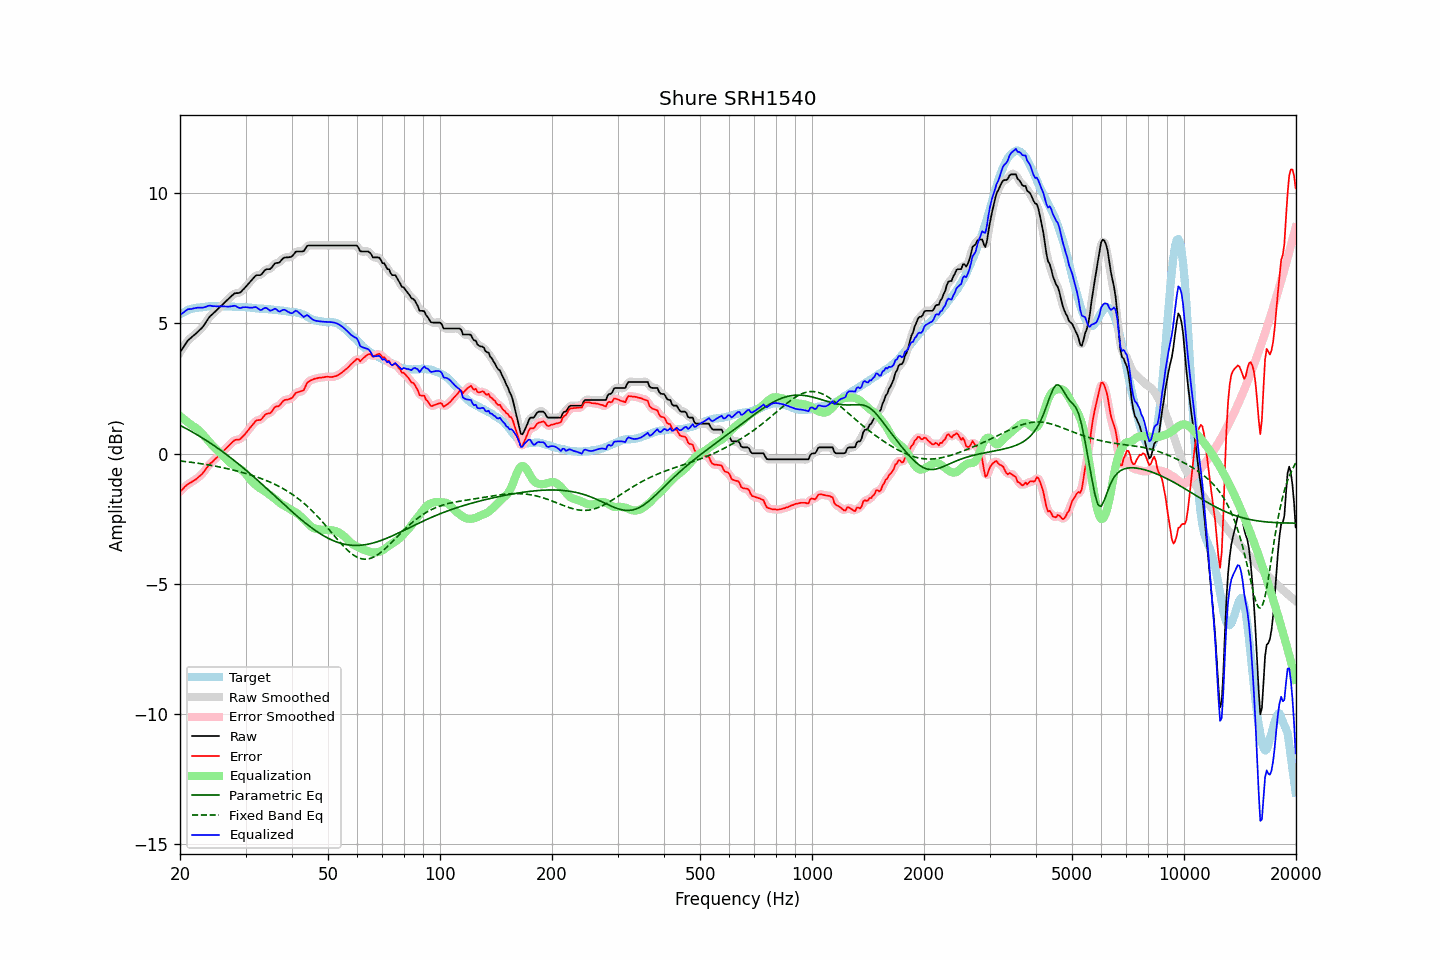

Values plotted in this chart, from the file beside it:
frequency, raw, error, smoothed, error_smoothed, equalization, parametric_eq, fixed_band_eq, equalized_raw, equalized_smoothed, target
20.00, 3.89, -1.45, 3.88, -1.46, 1.44, 1.08, -0.28, 5.33, 5.32, 5.34
20.20, 3.98, -1.40, 3.98, -1.40, 1.39, 1.05, -0.29, 5.37, 5.37, 5.38
20.40, 4.07, -1.34, 4.08, -1.34, 1.34, 1.02, -0.30, 5.41, 5.42, 5.41
20.61, 4.17, -1.27, 4.17, -1.28, 1.29, 0.99, -0.31, 5.46, 5.46, 5.44
20.81, 4.26, -1.22, 4.26, -1.22, 1.24, 0.95, -0.31, 5.50, 5.50, 5.48
21.02, 4.35, -1.17, 4.34, -1.17, 1.19, 0.92, -0.32, 5.54, 5.53, 5.52
21.23, 4.40, -1.13, 4.40, -1.13, 1.15, 0.89, -0.33, 5.54, 5.55, 5.53
21.44, 4.45, -1.10, 4.46, -1.10, 1.10, 0.85, -0.34, 5.55, 5.55, 5.55
21.66, 4.51, -1.06, 4.50, -1.06, 1.06, 0.82, -0.34, 5.57, 5.56, 5.57
21.87, 4.56, -1.02, 4.56, -1.02, 1.02, 0.78, -0.35, 5.58, 5.58, 5.58
22.09, 4.61, -0.99, 4.61, -0.98, 0.98, 0.74, -0.36, 5.59, 5.59, 5.60
22.31, 4.67, -0.93, 4.67, -0.93, 0.93, 0.71, -0.37, 5.60, 5.60, 5.60
22.54, 4.73, -0.88, 4.72, -0.88, 0.88, 0.67, -0.38, 5.60, 5.60, 5.61
22.76, 4.79, -0.83, 4.79, -0.82, 0.81, 0.63, -0.39, 5.60, 5.60, 5.62
22.99, 4.85, -0.77, 4.86, -0.76, 0.75, 0.59, -0.40, 5.60, 5.60, 5.62
23.22, 4.94, -0.69, 4.94, -0.69, 0.68, 0.56, -0.41, 5.61, 5.61, 5.62
23.45, 5.03, -0.60, 5.03, -0.60, 0.60, 0.52, -0.42, 5.63, 5.63, 5.63
23.69, 5.13, -0.52, 5.13, -0.52, 0.53, 0.48, -0.43, 5.66, 5.66, 5.64
23.92, 5.22, -0.43, 5.21, -0.44, 0.46, 0.44, -0.44, 5.68, 5.67, 5.65
24.16, 5.29, -0.37, 5.28, -0.38, 0.39, 0.40, -0.45, 5.68, 5.67, 5.66
24.40, 5.34, -0.33, 5.35, -0.32, 0.32, 0.35, -0.46, 5.66, 5.67, 5.67
24.65, 5.40, -0.26, 5.40, -0.26, 0.26, 0.31, -0.47, 5.66, 5.66, 5.66
24.89, 5.46, -0.20, 5.45, -0.21, 0.20, 0.27, -0.48, 5.66, 5.65, 5.66
25.14, 5.51, -0.15, 5.51, -0.15, 0.14, 0.23, -0.50, 5.65, 5.65, 5.66
25.39, 5.57, -0.09, 5.57, -0.09, 0.08, 0.18, -0.51, 5.65, 5.65, 5.66
25.65, 5.63, -0.03, 5.63, -0.03, 0.03, 0.14, -0.52, 5.65, 5.65, 5.66
25.91, 5.69, 0.04, 5.69, 0.04, -0.03, 0.09, -0.53, 5.65, 5.65, 5.64
26.16, 5.75, 0.10, 5.75, 0.10, -0.10, 0.05, -0.55, 5.65, 5.65, 5.65
26.43, 5.81, 0.16, 5.81, 0.16, -0.16, 0.00, -0.56, 5.65, 5.65, 5.65
26.69, 5.87, 0.22, 5.87, 0.22, -0.23, -0.04, -0.57, 5.64, 5.64, 5.65
26.96, 5.93, 0.28, 5.93, 0.28, -0.29, -0.09, -0.59, 5.64, 5.64, 5.65
27.23, 5.99, 0.34, 5.99, 0.34, -0.34, -0.14, -0.60, 5.64, 5.64, 5.65
27.50, 6.05, 0.40, 6.05, 0.40, -0.39, -0.18, -0.62, 5.66, 5.66, 5.65
27.77, 6.10, 0.46, 6.10, 0.46, -0.44, -0.23, -0.63, 5.66, 5.67, 5.64
28.05, 6.15, 0.51, 6.14, 0.51, -0.47, -0.28, -0.65, 5.68, 5.66, 5.63
28.33, 6.16, 0.54, 6.15, 0.52, -0.51, -0.33, -0.66, 5.65, 5.65, 5.62
28.62, 6.16, 0.53, 6.16, 0.53, -0.54, -0.38, -0.68, 5.62, 5.62, 5.63
28.90, 6.17, 0.54, 6.18, 0.55, -0.58, -0.43, -0.70, 5.59, 5.60, 5.63
29.19, 6.21, 0.59, 6.21, 0.59, -0.62, -0.48, -0.71, 5.59, 5.60, 5.62
29.48, 6.28, 0.65, 6.27, 0.65, -0.66, -0.53, -0.73, 5.61, 5.61, 5.63
29.78, 6.34, 0.71, 6.34, 0.72, -0.72, -0.58, -0.75, 5.62, 5.62, 5.62
30.08, 6.41, 0.78, 6.41, 0.79, -0.79, -0.64, -0.77, 5.62, 5.62, 5.62
30.38, 6.48, 0.87, 6.48, 0.86, -0.86, -0.69, -0.79, 5.61, 5.61, 5.61
30.68, 6.55, 0.94, 6.55, 0.94, -0.94, -0.74, -0.80, 5.60, 5.60, 5.61
30.99, 6.62, 1.02, 6.62, 1.02, -1.02, -0.79, -0.82, 5.60, 5.60, 5.60
31.30, 6.69, 1.09, 6.69, 1.10, -1.09, -0.85, -0.84, 5.60, 5.61, 5.59
31.61, 6.76, 1.17, 6.76, 1.17, -1.15, -0.90, -0.86, 5.61, 5.62, 5.59
31.93, 6.83, 1.25, 6.81, 1.23, -1.20, -0.96, -0.88, 5.63, 5.61, 5.58
32.24, 6.85, 1.28, 6.84, 1.27, -1.25, -1.01, -0.91, 5.60, 5.59, 5.57
32.57, 6.85, 1.28, 6.85, 1.28, -1.30, -1.07, -0.93, 5.55, 5.55, 5.57
32.89, 6.85, 1.29, 6.86, 1.30, -1.34, -1.12, -0.95, 5.51, 5.52, 5.56
33.22, 6.90, 1.34, 6.91, 1.35, -1.38, -1.18, -0.97, 5.52, 5.53, 5.56
33.55, 6.98, 1.42, 6.97, 1.42, -1.41, -1.23, -1.00, 5.57, 5.56, 5.56
33.89, 7.05, 1.49, 7.04, 1.48, -1.45, -1.29, -1.02, 5.60, 5.59, 5.55
34.23, 7.08, 1.53, 7.07, 1.52, -1.50, -1.35, -1.04, 5.58, 5.57, 5.55
34.57, 7.08, 1.54, 7.08, 1.54, -1.55, -1.40, -1.07, 5.53, 5.53, 5.54
34.92, 7.08, 1.54, 7.10, 1.56, -1.59, -1.46, -1.10, 5.48, 5.50, 5.53
35.27, 7.14, 1.61, 7.15, 1.62, -1.64, -1.52, -1.12, 5.50, 5.51, 5.53
35.62, 7.22, 1.70, 7.22, 1.69, -1.69, -1.57, -1.15, 5.53, 5.53, 5.52
35.97, 7.30, 1.78, 7.28, 1.76, -1.73, -1.63, -1.18, 5.56, 5.54, 5.51
... 635 more rows
